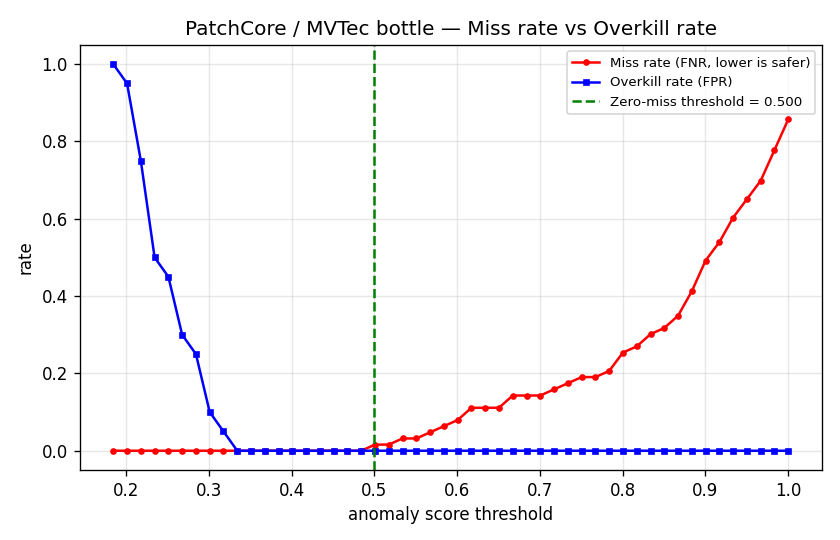

The table this chart was drawn from, first rows:
threshold, miss_rate(FNR), overkill_rate(FPR), recall, precision, f1
0.1845, 0.0, 1.0, 1.0, 0.759, 0.863
0.2011, 0.0, 0.95, 1.0, 0.7683, 0.869
0.2178, 0.0, 0.75, 1.0, 0.8077, 0.8936
0.2344, 0.0, 0.5, 1.0, 0.863, 0.9265
0.2511, 0.0, 0.45, 1.0, 0.875, 0.9333
0.2677, 0.0, 0.3, 1.0, 0.913, 0.9545
0.2844, 0.0, 0.25, 1.0, 0.9265, 0.9618
0.301, 0.0, 0.1, 1.0, 0.9692, 0.9844
0.3176, 0.0, 0.05, 1.0, 0.9844, 0.9921
0.3343, 0.0, 0.0, 1.0, 1.0, 1.0
0.3509, 0.0, 0.0, 1.0, 1.0, 1.0
0.3676, 0.0, 0.0, 1.0, 1.0, 1.0
0.3842, 0.0, 0.0, 1.0, 1.0, 1.0
0.4009, 0.0, 0.0, 1.0, 1.0, 1.0
0.4175, 0.0, 0.0, 1.0, 1.0, 1.0
0.4341, 0.0, 0.0, 1.0, 1.0, 1.0
0.4508, 0.0, 0.0, 1.0, 1.0, 1.0
0.4674, 0.0, 0.0, 1.0, 1.0, 1.0
0.4841, 0.0, 0.0, 1.0, 1.0, 1.0
0.5007, 0.01587, 0.0, 0.9841, 1.0, 0.992
0.5174, 0.01587, 0.0, 0.9841, 1.0, 0.992
0.534, 0.03175, 0.0, 0.9683, 1.0, 0.9839
0.5506, 0.03175, 0.0, 0.9683, 1.0, 0.9839
0.5673, 0.04762, 0.0, 0.9524, 1.0, 0.9756
0.5839, 0.06349, 0.0, 0.9365, 1.0, 0.9672
0.6006, 0.07937, 0.0, 0.9206, 1.0, 0.9587
0.6172, 0.1111, 0.0, 0.8889, 1.0, 0.9412
0.6339, 0.1111, 0.0, 0.8889, 1.0, 0.9412
0.6505, 0.1111, 0.0, 0.8889, 1.0, 0.9412
0.6671, 0.1429, 0.0, 0.8571, 1.0, 0.9231
0.6838, 0.1429, 0.0, 0.8571, 1.0, 0.9231
0.7004, 0.1429, 0.0, 0.8571, 1.0, 0.9231
0.7171, 0.1587, 0.0, 0.8413, 1.0, 0.9138
0.7337, 0.1746, 0.0, 0.8254, 1.0, 0.9043
0.7504, 0.1905, 0.0, 0.8095, 1.0, 0.8947
0.767, 0.1905, 0.0, 0.8095, 1.0, 0.8947
0.7836, 0.2063, 0.0, 0.7937, 1.0, 0.885
0.8003, 0.254, 0.0, 0.746, 1.0, 0.8545
0.8169, 0.2698, 0.0, 0.7302, 1.0, 0.844
0.8336, 0.3016, 0.0, 0.6984, 1.0, 0.8224
0.8502, 0.3175, 0.0, 0.6825, 1.0, 0.8113
0.8669, 0.3492, 0.0, 0.6508, 1.0, 0.7885
0.8835, 0.4127, 0.0, 0.5873, 1.0, 0.74
0.9001, 0.4921, 0.0, 0.5079, 1.0, 0.6737
0.9168, 0.5397, 0.0, 0.4603, 1.0, 0.6304
0.9334, 0.6032, 0.0, 0.3968, 1.0, 0.5682
0.9501, 0.6508, 0.0, 0.3492, 1.0, 0.5176
0.9667, 0.6984, 0.0, 0.3016, 1.0, 0.4634
0.9834, 0.7778, 0.0, 0.2222, 1.0, 0.3636
1.0, 0.8571, 0.0, 0.1429, 1.0, 0.25
